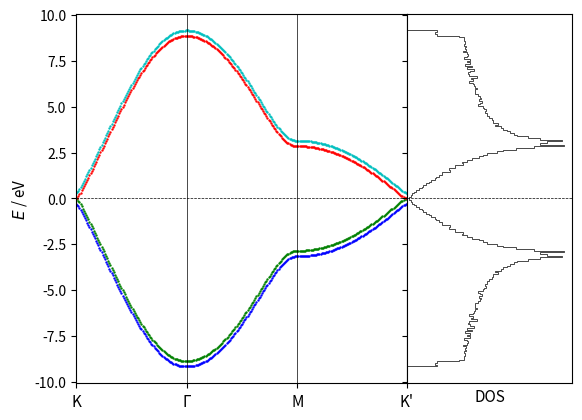

The script that saved this image: (Note: this script raises an exception after producing the figure.)
# coding=utf-8
import numpy as np
import matplotlib.pyplot as plt
import sys
from itertools import product
import matplotlib.gridspec as gridspec
from matplotlib.patches import Polygon
import matplotlib.patches as patches

# lattice vectors (normalized)

a1 = (1/2) * np.array([np.sqrt(3), 1])
a2 = (1/2) * np.array([np.sqrt(3), -1])
avec = np.vstack((a1, a2))

# reciprocal lattice vectors

b1 = (2.*np.pi) * np.array([1/np.sqrt(3), 1])
b2 = (2.*np.pi) * np.array([1/np.sqrt(3), -1])
bvec = np.vstack((b1, b2))

# high symmetry points

K1 = np.array([2/3, 1/3])
K2 = np.array([1/3, 2/3])
GA = np.array([0., 0.])
MM = np.array([0.5, 0.5])


def hamiltonian(k, num_bands_1):

    t, t0 = 3, 0.3

    delta = np.zeros((3, 2))
    delta[0, :] = (1 / 3) * avec[0, :] + (1 / 3) * avec[1, :]
    delta[1, :] = (-2 / 3) * avec[0, :] + (1 / 3) * avec[1, :]
    delta[2, :] = (1 / 3) * avec[0, :] + (-2 / 3) * avec[1, :]

    Hamiltonian = np.zeros((num_bands_1, num_bands_1), dtype=np.complex128)

    f = 0
    for i in range(3):
        f += np.exp(1j * k.dot(delta[i, :]))

    Hamiltonian[0][0] = 0
    Hamiltonian[0][1] = 0
    Hamiltonian[0][2] = -t*f
    Hamiltonian[0][3] = 0

    Hamiltonian[1][1] = 0
    Hamiltonian[1][2] = t0
    Hamiltonian[1][3] = -t*f

    Hamiltonian[2][2] = 0
    Hamiltonian[2][3] = 0

    Hamiltonian[3][3] = 0

    # H.c.

    Hamiltonian[1][0] = np.conj(Hamiltonian[0][1])

    Hamiltonian[2][0] = np.conj(Hamiltonian[0][2])
    Hamiltonian[2][1] = np.conj(Hamiltonian[1][2])

    Hamiltonian[3][0] = np.conj(Hamiltonian[0][3])
    Hamiltonian[3][1] = np.conj(Hamiltonian[1][3])
    Hamiltonian[3][2] = np.conj(Hamiltonian[2][3])

    return Hamiltonian


if __name__ == '__main__':

    ####################
    # 1) Minimal model #
    ####################

    num_bands_1 = 4

    ####################################################################################################################

    count, nk = 0, 100

    eigval_bands_1 = np.zeros((num_bands_1, 3*nk))

    for i in range(nk):
        k = K1 + (GA - K1) * float(i) / float(nk - 1)
        k = np.matmul(k, bvec)
        eigvals = np.linalg.eigvals(hamiltonian(k, num_bands_1))
        idx = np.argsort(eigvals)
        for band in range(num_bands_1):
            eigval_bands_1[band, count] = np.real(eigvals[idx[band]])
        count += 1

    for i in range(nk):
        k = GA + (MM - GA) * float(i) / float(nk - 1)
        k = np.matmul(k, bvec)
        eigvals = np.linalg.eigvals(hamiltonian(k, num_bands_1))
        idx = np.argsort(eigvals)
        for band in range(num_bands_1):
            eigval_bands_1[band, count] = np.real(eigvals[idx[band]])
        count += 1

    for i in range(nk):
        k = MM + (K2 - MM) * float(i) / float(nk - 1)
        k = np.matmul(k, bvec)
        eigvals = np.linalg.eigvals(hamiltonian(k, num_bands_1))
        idx = np.argsort(eigvals)
        for band in range(num_bands_1):
            eigval_bands_1[band, count] = np.real(eigvals[idx[band]])
        count += 1

    ####################################################################################################################

    samples_x, samples_y = 201, 201
    max_idx_x, max_idx_y = samples_x - 1, samples_y - 1

    energy_matrix_1 = np.zeros((num_bands_1, samples_x, samples_y))
    u_matrix_1 = np.zeros((num_bands_1, num_bands_1, samples_x, samples_y), dtype=np.complex128)

    for idx_x in range(samples_x):
        frac_kx = idx_x / max_idx_x
        for idx_y in range(samples_y):
            frac_ky = idx_y/max_idx_y

            # # wavevector used for u (depends on boundary conditions)
            # if idx_x == max_idx_x and idx_y == max_idx_y:
            #     k_u = np.matmul(np.array([0, 0]), bvec)
            # elif idx_x == max_idx_x:
            #     k_u = np.matmul(np.array([0, frac_ky]), bvec)
            # elif idx_y == max_idx_y:
            #     k_u = np.matmul(np.array([frac_kx, 0]), bvec)
            # else:
            #     k_u = np.matmul(np.array([frac_kx, frac_ky]), bvec)

            k_u = np.matmul(np.array([frac_kx, frac_ky]), bvec)

            eigvals, eigvecs = np.linalg.eig(hamiltonian(k_u, num_bands_1))
            idx = np.argsort(eigvals)
            for band in range(num_bands_1):
                energy_matrix_1[band, idx_x, idx_y] = np.real(eigvals[idx[band]])
                u_matrix_1[:, band, idx_x, idx_y] = eigvecs[:, idx[band]]

    ##############
    # Final Plot #
    ##############

    fig = plt.figure()  # figsize=(6, 4)

    gs = gridspec.GridSpec(1, 2, width_ratios=[2, 1])

    ax0 = plt.subplot(gs[0])

    # color index
    # colors = plt.cm.RdBu_r(np.linspace(0, 1, 2))
    cidx = ['b', 'g', 'r', 'c']

    for nb in range(num_bands_1):
        plt.scatter(np.linspace(0, 3*nk-1, 3*nk), eigval_bands_1[nb, :], c=cidx[nb], s=0.5)
    ax0.set_ylabel('$E$ / eV', fontsize=11)
    ax0.axvline(nk, color='k', linewidth=0.5)
    ax0.axvline(2*nk, color='k', linewidth=0.5)
    ax0.axhline(0, color='k', linewidth=0.5, ls='--')
    plt.xlim((0, 3*nk-1))
    plt.setp(ax0.get_xticklabels(), visible=True)
    ax0.tick_params(axis='both', which='major', labelsize=10)
    plt.xticks([0, nk, 2*nk, 3*nk-1], ["K", "Γ", "M", "K'"], fontsize=11)

    ####################################################################################################################

    ax1 = plt.subplot(gs[1], sharey=ax0)
    n, bins, patches = ax1.hist(np.ndarray.flatten(energy_matrix_1), 200,
                                density=False, orientation='horizontal', histtype='step', color='k',  lw=0.5)
    plt.setp(ax1.get_yticklabels(), visible=False)
    ax1.axhline(0, color='k', linewidth=0.5, ls='--')
    plt.xticks([1000, 2000], ["1000", "2000"])
    plt.setp(ax1.get_xticklabels(), visible=False)
    ax1.set_xlabel('DOS', fontsize=11)
    plt.tick_params(
        axis='x',  # changes apply to the x-axis
        which='both',  # both major and minor ticks are affected
        bottom=False,  # ticks along the bottom edge are off
        labelbottom=False)

    gs.update(wspace=0)

    plt.savefig("/home/<user>/Documents/FSK2020/proposal/figures/bilayer_graphene/2d_band_structure.png", bbox_inches='tight', dpi=300)
    plt.show()
